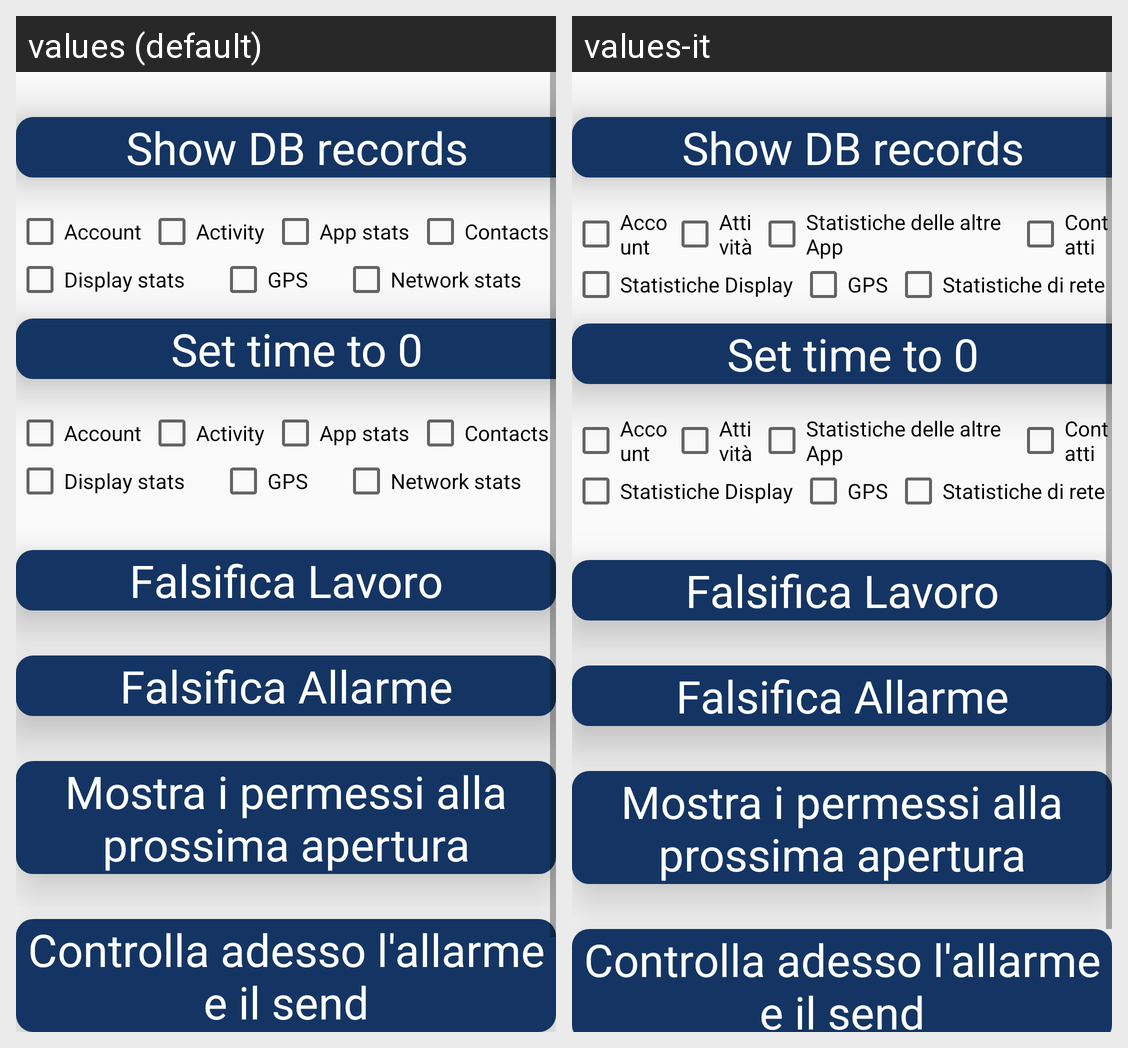

Strings drawn on this Android screen and how each of the app's shown locales translates them:
Android screen res/layout/activity_debug2.xml rendered under 2 locales, left to right: values (default), values-it. Device: Nexus 5 (rendered at 1080×1920; each locale shown at half size, 540×960, under a caption strip naming it); theme AppTheme.
Strings drawn on this screen, with the default value and each locale's value (text and hints the layout hard-codes, and strings that could not be matched under every locale, appear in the picture but are not listed):

text_switch_accounts
  values: Account
  values-it: Account

text_switch_activity
  values: Activity
  values-it: Attività

text_switch_app
  values: App stats
  values-it: Statistiche delle altre App

text_switch_contacts
  values: Contacts
  values-it: Contatti

text_switch_display
  values: Display stats
  values-it: Statistiche Display

text_switch_gps
  values: GPS
  values-it: GPS

text_switch_netstats
  values: Network stats
  values-it: Statistiche di rete
